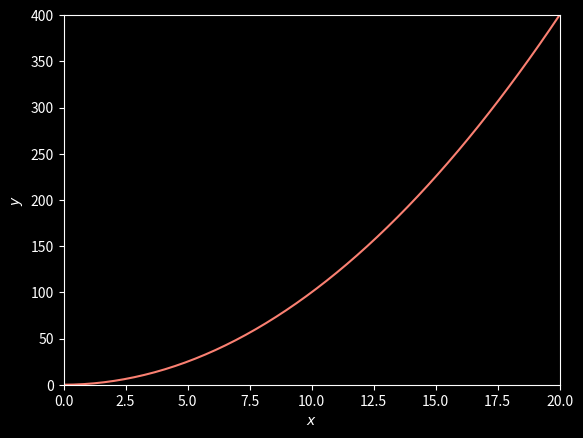

This chart was generated by the following Python code:
import matplotlib.pyplot as plt
import numpy as np

xverdier = np.linspace(0, 20, 50)   # Lager matematisk array (vektor)
yverdier = xverdier**2              # Utfører matematisk operasjon på hele arrayet på én gang.

# Skriver ut en oversikt over tilgjengelige stiler
print(plt.style.available)

# Angir at vi vil bruke stilen "dark_background"
plt.style.use("dark_background")

plt.plot(xverdier, yverdier, color="salmon")

plt.xlabel("$x$")
plt.ylabel("$y$")
plt.xlim(0, 20)
plt.ylim(0, 400)

plt.show()
